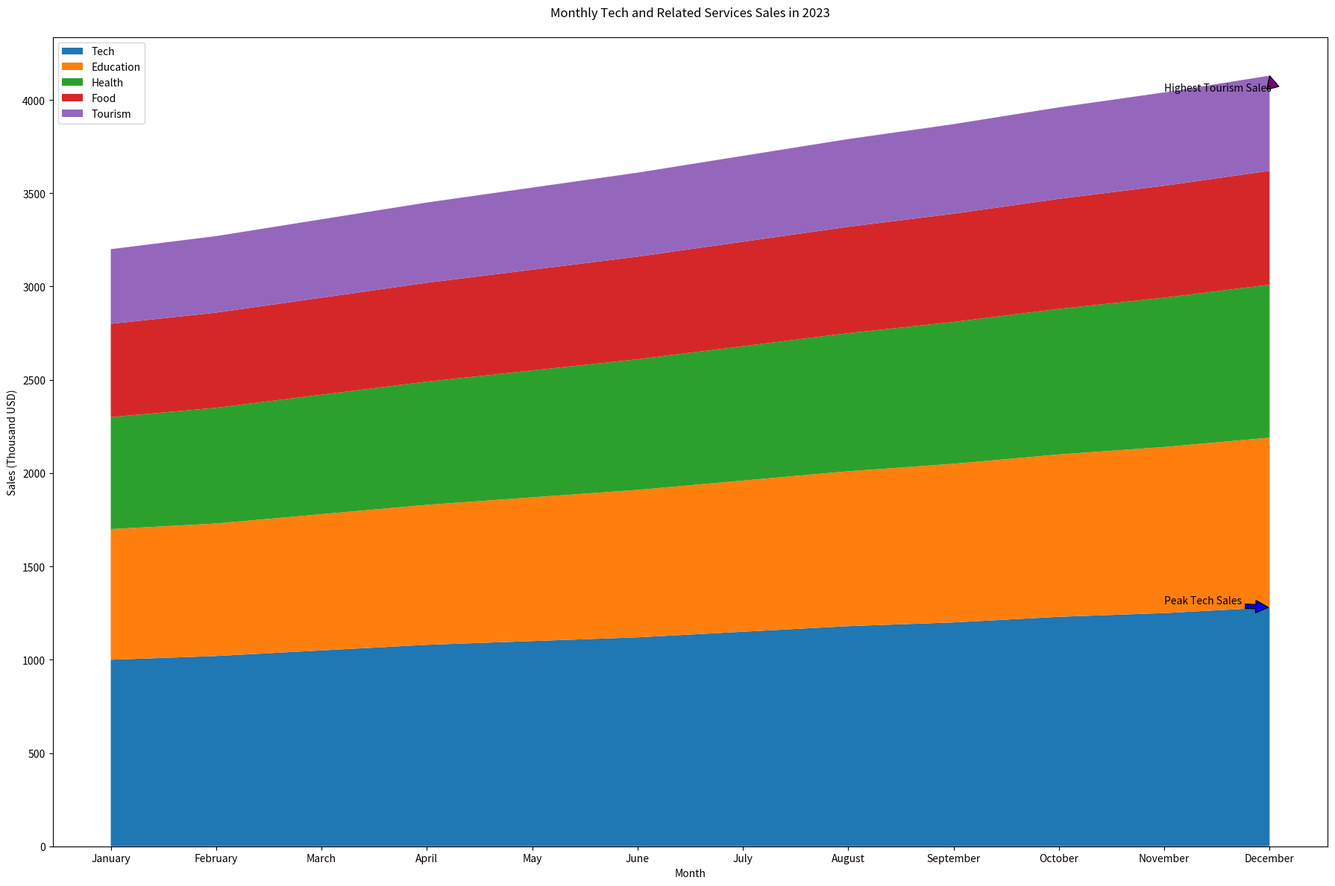

Write the Python code that produced this figure.

import matplotlib.pyplot as plt
import numpy as np

months = ['January', 'February', 'March', 'April', 'May', 'June', 'July', 
          'August', 'September', 'October', 'November', 'December']
tech = [1000, 1020, 1050, 1080, 1100, 1120, 1150, 1180, 1200, 1230, 1250, 1280]
education = [700, 710, 730, 750, 770, 790, 810, 830, 850, 870, 890, 910]
health = [600, 620, 640, 660, 680, 700, 720, 740, 760, 780, 800, 820]
food = [500, 510, 520, 530, 540, 550, 560, 570, 580, 590, 600, 610]
tourism = [400, 410, 420, 430, 440, 450, 460, 470, 480, 490, 500, 510]

fig, ax = plt.subplots(figsize=(18, 12))

y = np.vstack([tech, education, health, food, tourism])
colors = ['#1f77b4', '#ff7f0e', '#2ca02c', '#d62728', '#9467bd']

ax.stackplot(months, y, labels=['Tech', 'Education', 'Health', 'Food', 'Tourism'], colors=colors)

ax.annotate('Peak Tech Sales', xy=('December', 1280), xytext=('November', 1300),
            arrowprops=dict(facecolor='blue', shrink=0.05))
ax.annotate('Highest Tourism Sales', xy=('December', 510 + sum(y[:-1, -1])), xytext=('November', 510 + sum(y[:-1, -2])),
            arrowprops=dict(facecolor='purple', shrink=0.05))

ax.set_title('Monthly Tech and Related Services Sales in 2023', pad=20)
ax.set_xlabel('Month')
ax.set_ylabel('Sales (Thousand USD)')

ax.legend(loc='upper left')

plt.tight_layout()
plt.show()
